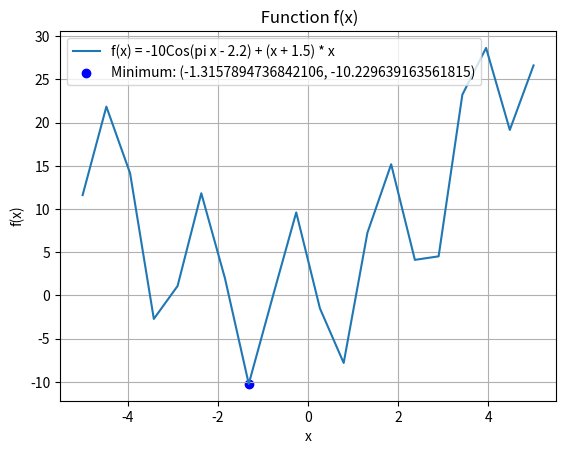

Write the Python code that produced this figure.
import numpy as np
import matplotlib.pyplot as plt
# Define the function f(x)
def objective_function(x):
    return -10 * np.cos(np.pi * x - 2.2) + (x + 1.5) * x
# Generate x values
x = np.linspace(-5, 5, 20)
print(x)

y = objective_function(x)
print(y)

plt.plot(x, y, label='f(x) = -10Cos(pi x - 2.2) + (x + 1.5) * x')
plt.xlabel('x')
plt.ylabel('f(x)')
plt.title(' Function f(x)')
plt.grid(True)

min_y = min(y)
min_x = x[np.argmin(y)]
plt.scatter(min_x, min_y, color='blue', label=f'Minimum: ({min_x}, {min_y})')

plt.legend()
plt.show()

print("Global optimal solution is", min_x)
print("Optimal function value is", min_y)
